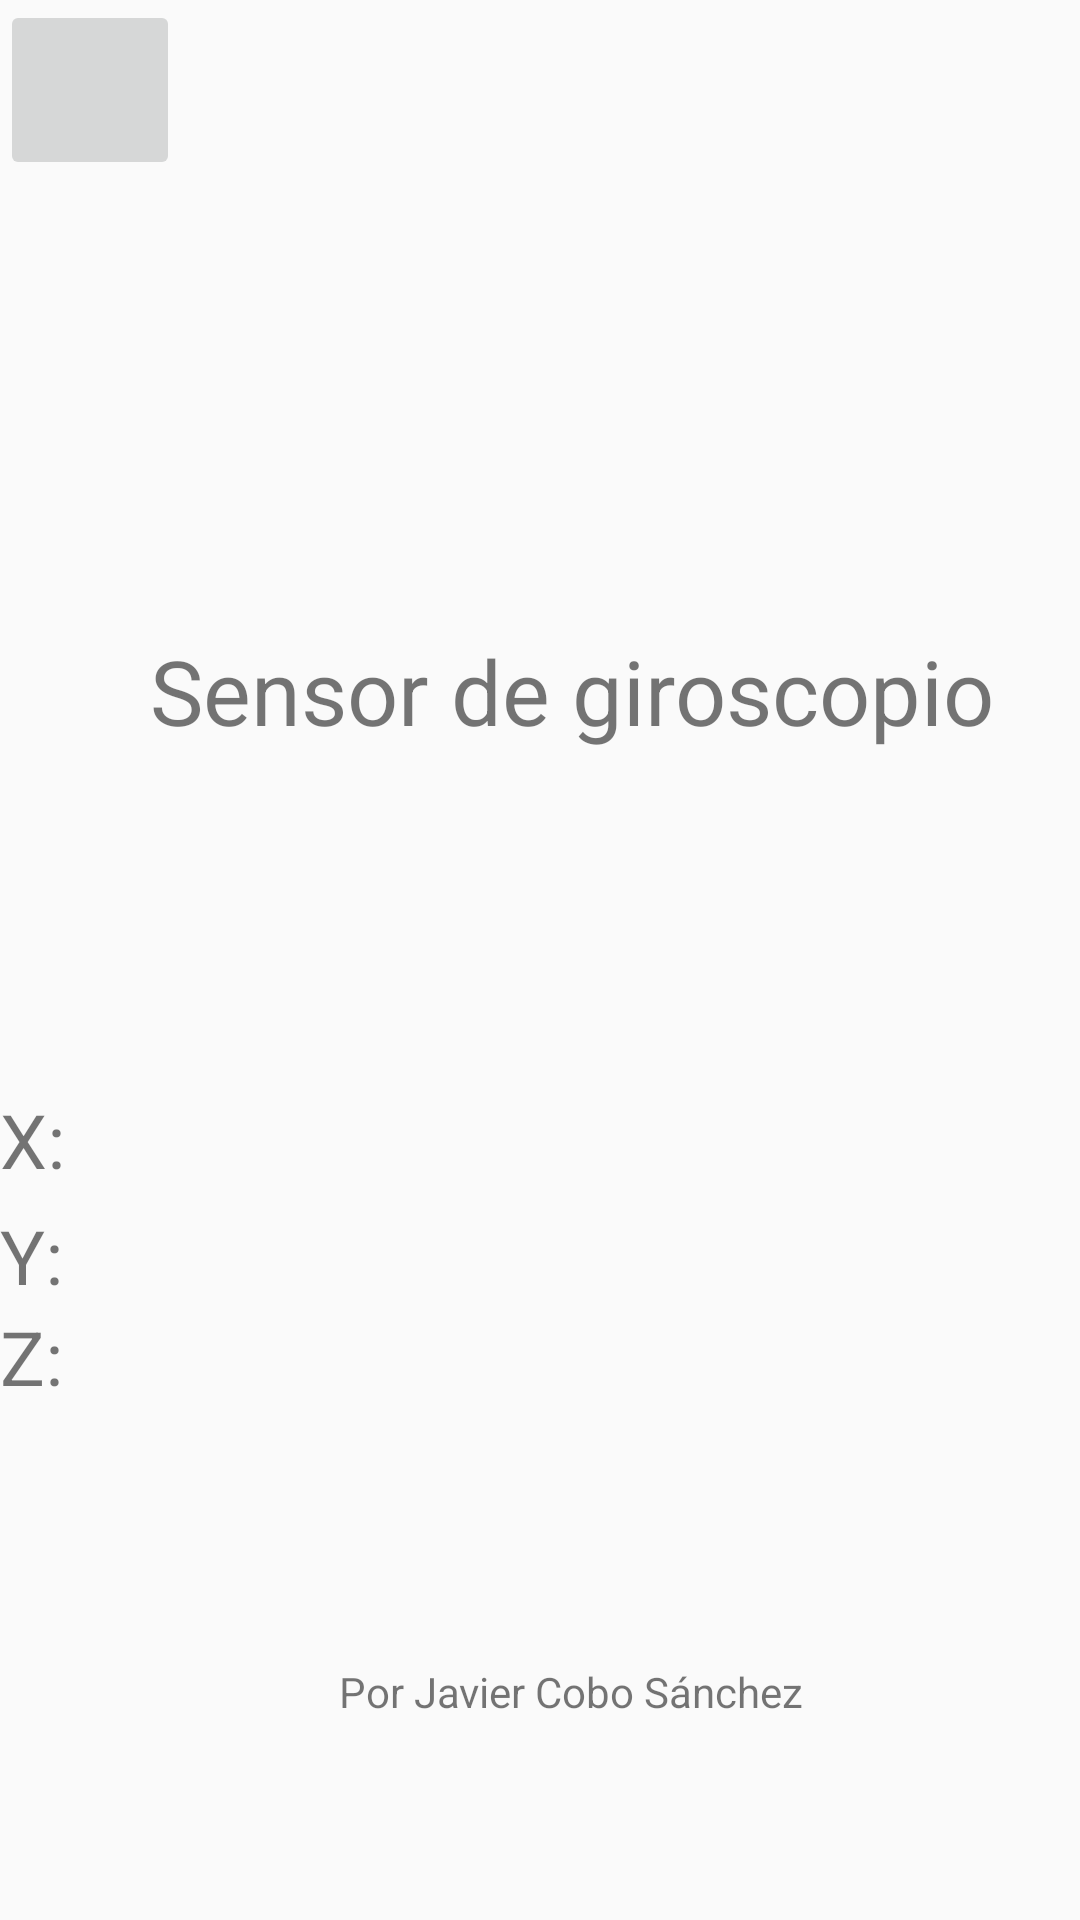

This screen was rendered from an Android layout file. Write that file and the resources it references.
<!-- AndroidManifest.xml: application theme Theme.Suite -->
<!-- res/layout/fragment_giroscopio.xml -->
<LinearLayout xmlns:android="http://schemas.android.com/apk/res/android"
    xmlns:app="http://schemas.android.com/apk/res-auto"
    xmlns:tools="http://schemas.android.com/tools"
    android:layout_width="match_parent"
    android:layout_height="match_parent"
    android:background="?android:attr/windowBackground"
    android:orientation="vertical"
    tools:context=".javi.GiroscopioFragment"
    tools:ignore="ExtraText">

    <ImageButton
        android:id="@+id/btnAtrasGiroscopio"
        style="@style/botones"
        android:layout_width="60dp"
        android:layout_height="60dp"
        android:clickable="true"
        android:contentDescription="Botón de retroceso"
        android:onClick="onAtrasClick"
        android:src="@drawable/foto_atras"
        android:visibility="visible" />

    <TextView
        android:id="@+id/textView2"
        android:layout_width="312dp"
        android:layout_height="53dp"
        android:layout_marginLeft="50dp"
        android:layout_marginTop="150dp"
        android:layout_marginRight="50dp"
        android:text="Sensor de giroscopio"
        android:textSize="30sp"
        app:layout_constraintBottom_toBottomOf="parent"
        app:layout_constraintEnd_toEndOf="parent"
        app:layout_constraintHorizontal_bias="0.5"
        app:layout_constraintStart_toStartOf="parent"
        app:layout_constraintTop_toTopOf="parent"
        tools:ignore="HardcodedText,TextSizeCheck" />

    <TextView
        android:id="@+id/tvX"
        android:layout_width="wrap_content"
        android:layout_height="wrap_content"
        android:layout_marginTop="100dp"
        android:text="X: "
        android:textSize="25dp"
        app:layout_constraintBottom_toBottomOf="parent"
        app:layout_constraintEnd_toEndOf="parent"
        app:layout_constraintHorizontal_bias="0.5"
        app:layout_constraintStart_toStartOf="parent"
        app:layout_constraintTop_toTopOf="parent"
        app:layout_constraintVertical_bias="0.8"
        tools:ignore="HardcodedText,SpUsage,TextSizeCheck" />

    <TextView
        android:id="@+id/tvY"
        android:layout_width="wrap_content"
        android:layout_height="wrap_content"
        android:layout_marginTop="5dp"
        android:text="Y: "
        android:textSize="25dp"
        app:layout_constraintBottom_toBottomOf="parent"
        app:layout_constraintEnd_toEndOf="parent"
        app:layout_constraintHorizontal_bias="0.5"
        app:layout_constraintStart_toStartOf="parent"
        app:layout_constraintTop_toTopOf="parent"
        app:layout_constraintVertical_bias="0.8"
        tools:ignore="HardcodedText,SpUsage,TextSizeCheck" />

    <TextView
        android:id="@+id/tvZ"
        android:layout_width="wrap_content"
        android:layout_height="wrap_content"
        android:layout_marginTop="0dp"
        android:text="Z: "
        android:textSize="25sp"
        app:layout_constraintBottom_toBottomOf="parent"
        app:layout_constraintEnd_toEndOf="parent"
        app:layout_constraintHorizontal_bias="0.5"
        app:layout_constraintStart_toStartOf="parent"
        app:layout_constraintTop_toTopOf="parent"
        app:layout_constraintVertical_bias="0.8"
        tools:ignore="HardcodedText" />

    <TextView
        android:id="@+id/textView"
        android:layout_width="281dp"
        android:layout_height="90dp"
        android:layout_marginLeft="50dp"
        android:layout_marginTop="50dp"
        android:layout_marginRight="50dp"
        android:gravity="center"
        android:text="Por Javier Cobo Sánchez"
        app:layout_constraintBottom_toBottomOf="parent"
        app:layout_constraintEnd_toEndOf="parent"
        app:layout_constraintStart_toStartOf="parent"
        app:layout_constraintTop_toTopOf="@+id/guideline3" />

</LinearLayout>
<!-- resources referenced by this layout -->
<resources>
  <style name="botones">
          <item name="android:layout_width">@dimen/largo</item>
          <item name="android:layout_height">@dimen/largo</item>
          <item name="android:scaleType">fitCenter</item>
      </style>
  <style name="Theme.Suite" parent="Base.Theme.Suite" />
  <style name="Base.Theme.Suite" parent="Theme.AppCompat.Light.DarkActionBar">
          
          <item name="colorPrimary">@color/colorPrimary</item>
          <item name="colorPrimaryDark">@color/colorPrimaryDark</item>
          <item name="colorAccent">@color/colorAccent</item>
      </style>
  <color name="colorPrimary">#2196F3</color>
  <color name="colorPrimaryDark">#1976D2</color>
  <color name="colorAccent">#FF4081</color>
</resources>
